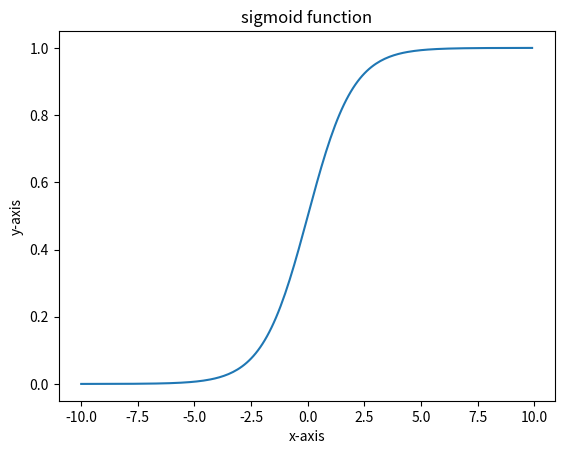

Python code for this plot:
import numpy as np
import matplotlib.pyplot as plt

x=np.arange(-10,10,00.1)
def sigmoid_function(x):
    y= 1/(1+np.exp(-x))
    plt.title("sigmoid function")
    plt.xlabel("x-axis")
    plt.ylabel("y-axis")
    plt.plot(x,y)
    plt.show()
    return y
sigmoid_function(x)